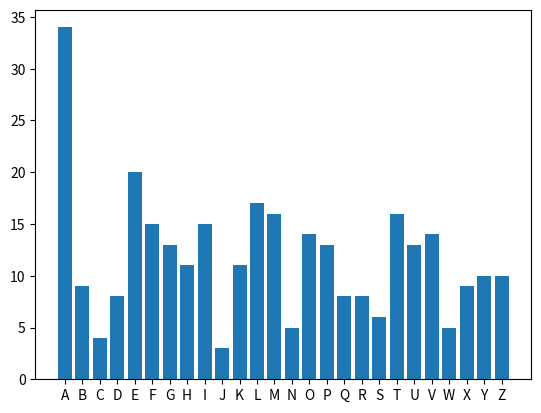

Here is the Python script that generated this plot:
import matplotlib.pylab as plt

# Conda environment "env_testing"

LETTERS = 'ABCDEFGHIJKLMNOPQRSTUVWXYZ'

def frequency_analysis(text):
    
    text = text.upper()

    letter_frequencies = {}

    for letter in LETTERS:
        letter_frequencies[letter] = 0

    for letter in text:
        if letter in LETTERS:
            letter_frequencies[letter] += 1

    print(letter_frequencies)

    return letter_frequencies

def plot_distribution(frequencies):
    plt.bar(frequencies.keys(), frequencies.values())
    plt.show()


if __name__ == '__main__':

    plain_text = "OOFWGTXYE - FKVY MHIULX WTOGLE TH AMBELFS MV XAIAAPL, KQSDAAPL, ZQROLD AGK YUVO YOKL - FONJT NXHDLR LHEKF MSILOT HM PABSK LBMQ IG AADT- F’E MHKQRG DAREK. FEVOZOEVSY BZ BOPLDEW UAT CBET UF EIEPOOG JTIIZ MN- W LXEVADIVPFY, UBF BR ATE VYQAMPHIMF MNW PZGXUGIMF AF VVYPNAQR LJUE- GAUSMZ IHH ADAGZXAML EOVPQTR’Z ZEXKE AGK IAGAE IGAA PKVPUVAE TAHF CTU UMIYAVX IATA ZACBLFY TUP TAL QCHUAMR."

    freq = frequency_analysis(plain_text)
    plot_distribution(freq)
